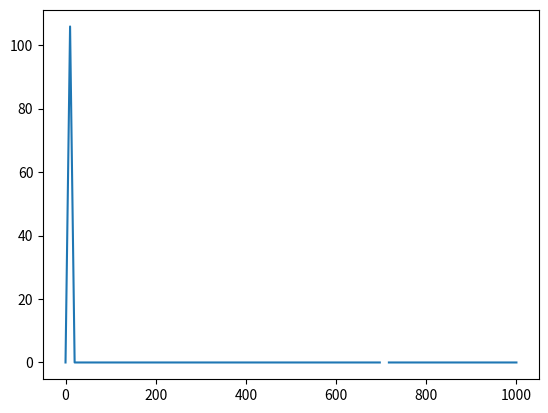

Generate this figure with matplotlib:
# -*- coding: utf-8 -*-
"""
Created on Tue Oct 22 03:38:47 2019

[redacted]
"""

import numpy as np
import scipy as sp
from scipy.integrate import odeint
import matplotlib.pyplot as plt
def HH(voltage, t):
# Vectors holding voltage and gating variable values
    V = voltage[0]
    n = voltage[1]
    m = voltage[2]
    h = voltage[3]    
# Reversal potential    
    Ena = 120
    Ek  = -12.0
    El  = 10.6
    
    
    Cm  = 1.0
#Conductance
    gna = 120.0
    gk  = 36.0
    gl  = 0.3
# Input Current/Stimulus
    Istim = 0.0    
# Parameters
    alphan = 0.01*(10.0-V)/(np.exp((10.0-V)/10.0)-1.0)
    alpham = 0.1*(25.0-V)/(np.exp((25.0-V)/10.0)-1.0)
    alphah = 0.07*np.exp(-V/20.0)
    betan  = 0.125*np.exp(-V/80.0)    
    betam  = 4.0*np.exp(-V/18.0)
    betah  = 1.0/(np.exp((30.0-V)/10)+1)
    
    
    V_dot = (-1.0/Cm)*(gk*n**4*(V-Ek)+gna*m**3*(V-Ena)+gl*(V-El)-Istim)
    
    n_dot = alphan*(1-n)-betan*n
    
    m_dot = alpham*(1-m)-betam*m
    
    h_dot = alphah*(1-h)-betah*h
    
    
    return[V_dot, n_dot, m_dot, h_dot]    
    
t = np.linspace(0, 1000, 100)

initial = [0.0, 0.0, 0.0, 0.0]

hodgehuxley = odeint(HH, initial, t)

V = [i[0] for i in hodgehuxley]
n = [i[1] for i in hodgehuxley]
m = [i[2] for i in hodgehuxley]
h = [i[3] for i in hodgehuxley]

plt.plot(t, V)